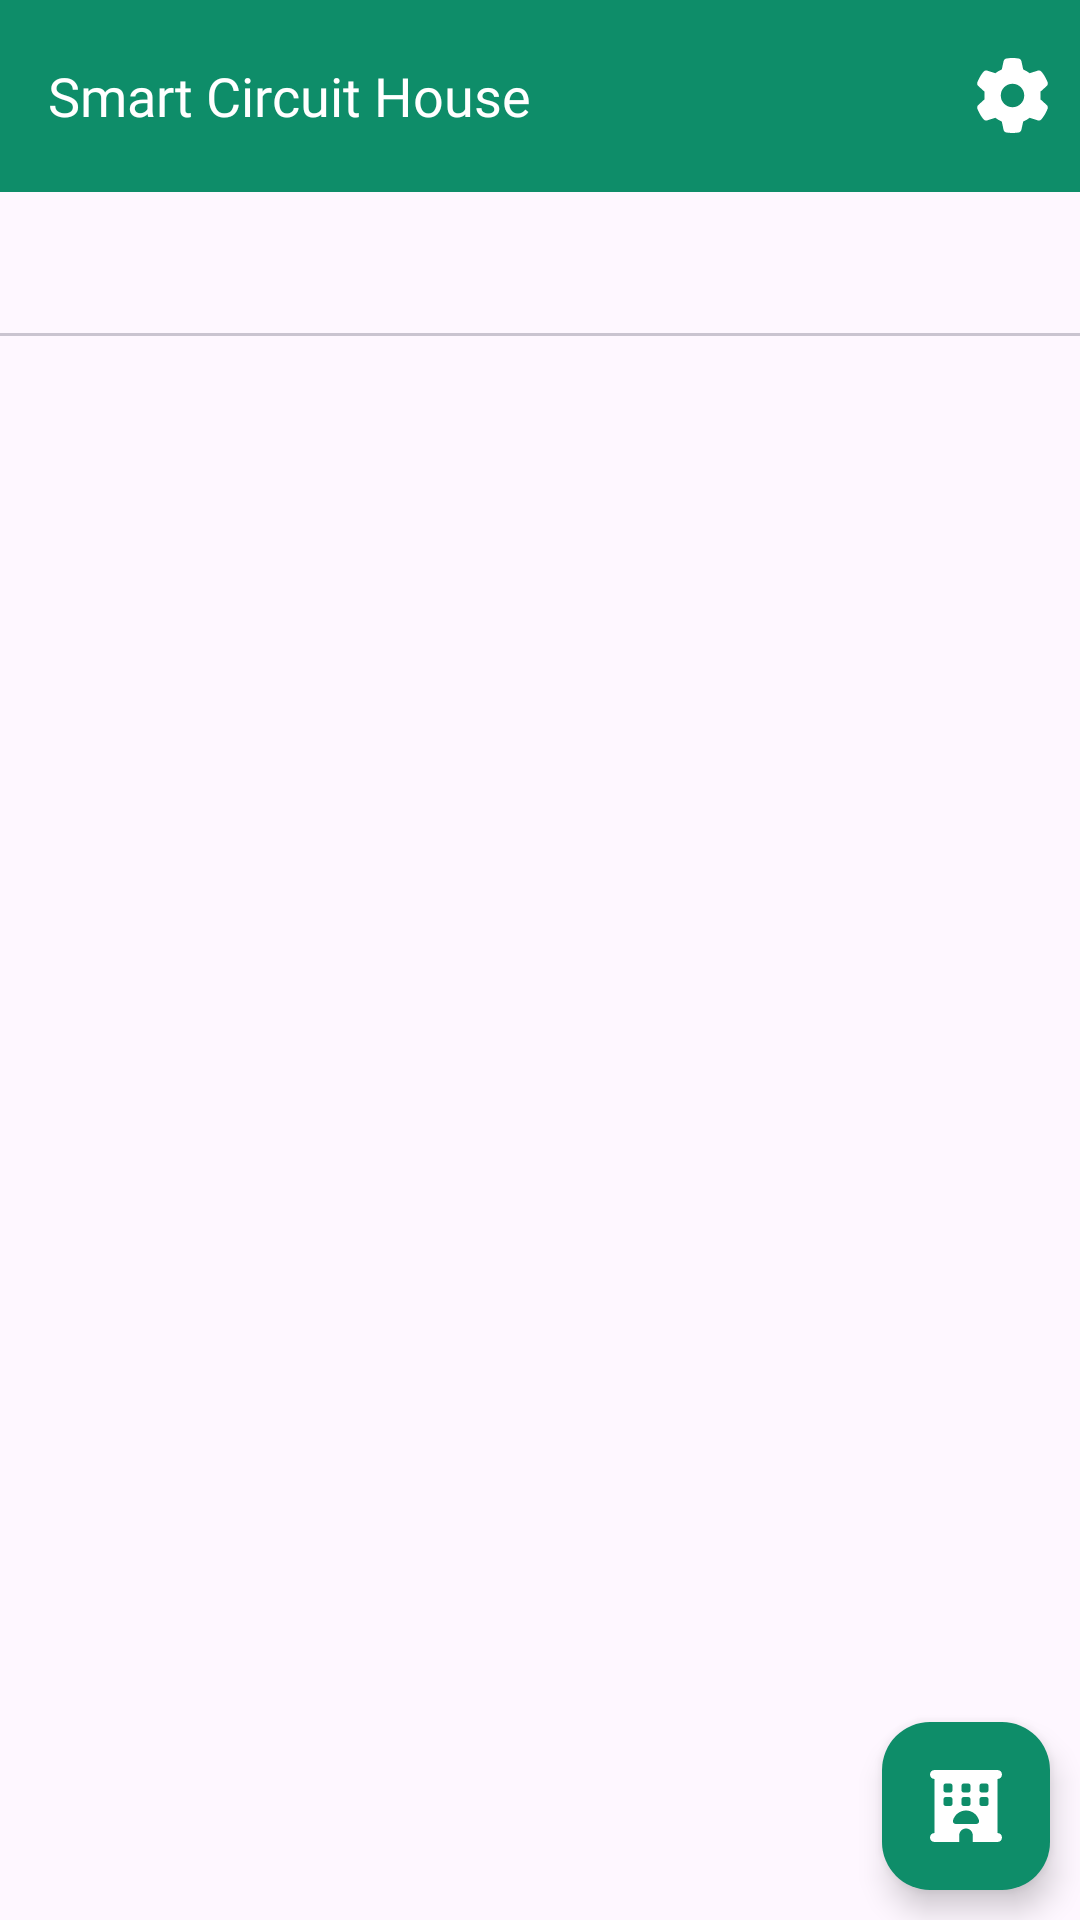

Produce the Android XML layout that renders to this screen, including the resource entries it uses.
<!-- AndroidManifest.xml: application theme Theme.SmartCircuitHouse -->
<!-- res/layout/fragment_home_screen.xml -->
<?xml version="1.0" encoding="utf-8"?>
<androidx.constraintlayout.widget.ConstraintLayout xmlns:android="http://schemas.android.com/apk/res/android"
    xmlns:app="http://schemas.android.com/apk/res-auto"
    xmlns:tools="http://schemas.android.com/tools"
    android:layout_width="match_parent"
    android:layout_height="match_parent"
    tools:context=".features.home_screen.HomeScreen">

    <com.google.android.material.appbar.AppBarLayout
        android:id="@+id/appBarLayout"
        android:layout_width="match_parent"
        android:layout_height="wrap_content"
        android:background="@color/primary"
        app:layout_constraintEnd_toEndOf="parent"
        app:layout_constraintStart_toStartOf="parent"
        app:layout_constraintTop_toTopOf="parent">

        <androidx.appcompat.widget.Toolbar
            android:id="@+id/toolbar"
            android:layout_width="match_parent"
            android:layout_height="?attr/actionBarSize"
            app:layout_scrollFlags="scroll|enterAlways"
            app:title="@string/smart_circuit_house"
            app:titleTextAppearance="@style/ToolbarTitle"
            app:titleTextColor="@color/white">

            <ImageView
                android:id="@+id/settingsImage"
                android:layout_width="25dp"
                android:layout_height="25dp"
                android:layout_gravity="end"
                android:layout_marginEnd="10dp"
                android:src="@drawable/ic_settings"
                android:clickable="true"
                app:layout_constraintEnd_toEndOf="@id/toolbar"
                app:layout_constraintTop_toTopOf="@id/toolbar"
                android:focusable="true" />

        </androidx.appcompat.widget.Toolbar>
    </com.google.android.material.appbar.AppBarLayout>

    <com.google.android.material.tabs.TabLayout
        android:id="@+id/tab_layout"
        android:layout_width="0dp"
        android:layout_height="wrap_content"
        app:layout_constraintEnd_toEndOf="parent"
        app:layout_constraintStart_toStartOf="parent"
        app:layout_constraintTop_toBottomOf="@id/appBarLayout"
        app:tabIndicatorColor="@color/primary"
        app:tabMode="scrollable"
        app:tabGravity="center"
        app:tabRippleColor="@color/primary"
        app:tabSelectedTextColor="@color/primary" />

    <androidx.viewpager.widget.ViewPager
        android:id="@+id/view_pager"
        android:layout_width="0dp"
        android:layout_height="0dp"
        app:layout_constraintBottom_toBottomOf="parent"
        app:layout_constraintEnd_toEndOf="parent"
        app:layout_constraintStart_toStartOf="parent"
        app:layout_constraintTop_toBottomOf="@id/tab_layout" />

    <com.google.android.material.floatingactionbutton.FloatingActionButton
        android:id="@+id/fab_add_building"
        android:layout_width="150dp"
        android:layout_height="wrap_content"
        android:layout_marginEnd="10dp"
        android:layout_marginBottom="10dp"
        android:backgroundTint="@color/primary"
        android:src="@drawable/building"
        app:layout_constraintBottom_toBottomOf="parent"
        app:layout_constraintEnd_toEndOf="parent"
        app:tint="@android:color/white" />

</androidx.constraintlayout.widget.ConstraintLayout>
<!-- resources referenced by this layout -->
<resources>
  <color name="primary">#0E8D69</color>
  <color name="white">#FFFFFFFF</color>
  <!-- drawable building (drawable) -->
  <vector xmlns:android="http://schemas.android.com/apk/res/android"
      android:width="512dp"
      android:height="512dp"
      android:viewportWidth="512"
      android:viewportHeight="512">
    <path
        android:fillColor="@color/primary"
        android:pathData="M0,32C0,14.3 14.3,0 32,0L480,0c17.7,0 32,14.3 32,32s-14.3,32 -32,32L480,448c17.7,0 32,14.3 32,32s-14.3,32 -32,32L304,512L304,464c0,-26.5 -21.5,-48 -48,-48s-48,21.5 -48,48v48L32,512c-17.7,0 -32,-14.3 -32,-32s14.3,-32 32,-32L32,64C14.3,64 0,49.7 0,32zM96,112v32c0,8.8 7.2,16 16,16h32c8.8,0 16,-7.2 16,-16L160,112c0,-8.8 -7.2,-16 -16,-16L112,96c-8.8,0 -16,7.2 -16,16zM240,96c-8.8,0 -16,7.2 -16,16v32c0,8.8 7.2,16 16,16h32c8.8,0 16,-7.2 16,-16L288,112c0,-8.8 -7.2,-16 -16,-16L240,96zM352,112v32c0,8.8 7.2,16 16,16h32c8.8,0 16,-7.2 16,-16L416,112c0,-8.8 -7.2,-16 -16,-16L368,96c-8.8,0 -16,7.2 -16,16zM112,192c-8.8,0 -16,7.2 -16,16v32c0,8.8 7.2,16 16,16h32c8.8,0 16,-7.2 16,-16L160,208c0,-8.8 -7.2,-16 -16,-16L112,192zM224,208v32c0,8.8 7.2,16 16,16h32c8.8,0 16,-7.2 16,-16L288,208c0,-8.8 -7.2,-16 -16,-16L240,192c-8.8,0 -16,7.2 -16,16zM368,192c-8.8,0 -16,7.2 -16,16v32c0,8.8 7.2,16 16,16h32c8.8,0 16,-7.2 16,-16L416,208c0,-8.8 -7.2,-16 -16,-16L368,192zM328,384c13.3,0 24.3,-10.9 21,-23.8c-10.6,-41.5 -48.2,-72.2 -93,-72.2s-82.5,30.7 -93,72.2c-3.3,12.8 7.8,23.8 21,23.8L328,384z"/>
  </vector>
  <!-- drawable ic_settings (drawable) -->
  <vector xmlns:android="http://schemas.android.com/apk/res/android"
      android:width="512dp"
      android:height="512dp"
      android:viewportWidth="512"
      android:viewportHeight="512">
      <path
          android:fillColor="#FFFFFF"
          android:pathData="M495.9,166.6c3.2,8.7 0.5,18.4 -6.4,24.6l-43.3,39.4c1.1,8.3 1.7,16.8 1.7,25.4s-0.6,17.1 -1.7,25.4l43.3,39.4c6.9,6.2 9.6,15.9 6.4,24.6c-4.4,11.9 -9.7,23.3 -15.8,34.3l-4.7,8.1c-6.6,11 -14,21.4 -22.1,31.2c-5.9,7.2 -15.7,9.6 -24.5,6.8l-55.7,-17.7c-13.4,10.3 -28.2,18.9 -44,25.4l-12.5,57.1c-2,9.1 -9,16.3 -18.2,17.8c-13.8,2.3 -28,3.5 -42.5,3.5s-28.7,-1.2 -42.5,-3.5c-9.2,-1.5 -16.2,-8.7 -18.2,-17.8l-12.5,-57.1c-15.8,-6.5 -30.6,-15.1 -44,-25.4L83.1,425.9c-8.8,2.8 -18.6,0.3 -24.5,-6.8c-8.1,-9.8 -15.5,-20.2 -22.1,-31.2l-4.7,-8.1c-6.1,-11 -11.4,-22.4 -15.8,-34.3c-3.2,-8.7 -0.5,-18.4 6.4,-24.6l43.3,-39.4C64.6,273.1 64,264.6 64,256s0.6,-17.1 1.7,-25.4L22.4,191.2c-6.9,-6.2 -9.6,-15.9 -6.4,-24.6c4.4,-11.9 9.7,-23.3 15.8,-34.3l4.7,-8.1c6.6,-11 14,-21.4 22.1,-31.2c5.9,-7.2 15.7,-9.6 24.5,-6.8l55.7,17.7c13.4,-10.3 28.2,-18.9 44,-25.4l12.5,-57.1c2,-9.1 9,-16.3 18.2,-17.8C227.3,1.2 241.5,0 256,0s28.7,1.2 42.5,3.5c9.2,1.5 16.2,8.7 18.2,17.8l12.5,57.1c15.8,6.5 30.6,15.1 44,25.4l55.7,-17.7c8.8,-2.8 18.6,-0.3 24.5,6.8c8.1,9.8 15.5,20.2 22.1,31.2l4.7,8.1c6.1,11 11.4,22.4 15.8,34.3zM256,336a80,80 0,1 0,0 -160,80 80,0 1,0 0,160z" />
  </vector>
  <string name="smart_circuit_house">Smart Circuit House</string>
  <style name="ToolbarTitle" parent="TextAppearance.Widget.AppCompat.Toolbar.Title">
          <item name="android:textSize">18sp</item>
          <item name="android:fontFamily">@font/poppins_regular</item>
      </style>
  <style name="Theme.SmartCircuitHouse" parent="Base.Theme.SmartCircuitHouse" />
  <style name="Base.Theme.SmartCircuitHouse" parent="Theme.Material3.DayNight.NoActionBar">
          
           <item name="colorPrimary">@color/primary</item>
      </style>
</resources>
